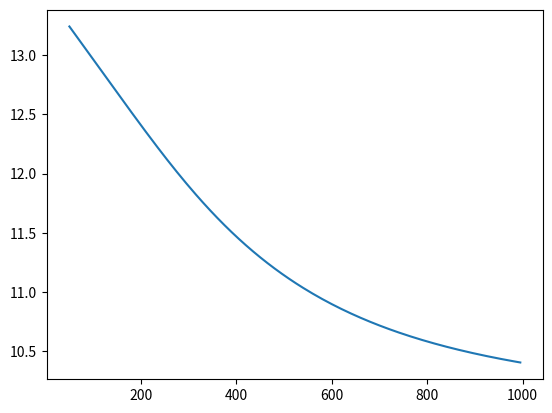

Write the Python code that produced this figure.
#!/usr/bin/env python3
# -*- coding: utf-8 -*-
"""
Created on Wed Mar 18 17:34:17 2020

@author: robertharkness
"""

import numpy as np
import matplotlib.pyplot as plt

def function(w,R2,kex,vcpmg,p):
    
    tcp=0.5/vcpmg
    
    psi=np.power(kex,2)-np.power(w,2)
    zeta=-2*w*kex*(1-2*p)
    
    Dplus=0.5*(1+(psi+2*np.power(w,2))/np.sqrt((np.power(psi,2)+np.power(zeta,2))))
    Dminus=0.5*(-1+(psi+2*np.power(w,2))/np.sqrt((np.power(psi,2)+np.power(zeta,2))))
    
    etaplus=tcp/np.sqrt(2)*np.sqrt(psi+np.sqrt(np.power(psi,2)+np.power(zeta,2)))
    etaminus=tcp/np.sqrt(2)*np.sqrt(-1*psi+np.sqrt(np.power(psi,2)+np.power(zeta,2)))
    
    return R2+0.5*(kex-1/tcp*np.arccosh(Dplus*np.cosh(etaplus)-Dminus*np.cos(etaminus)))

vcpmg=np.arange(50,1000,5)

plt.plot(vcpmg,function(50*2*np.pi,10,2500,vcpmg,0.10))
plt.show()